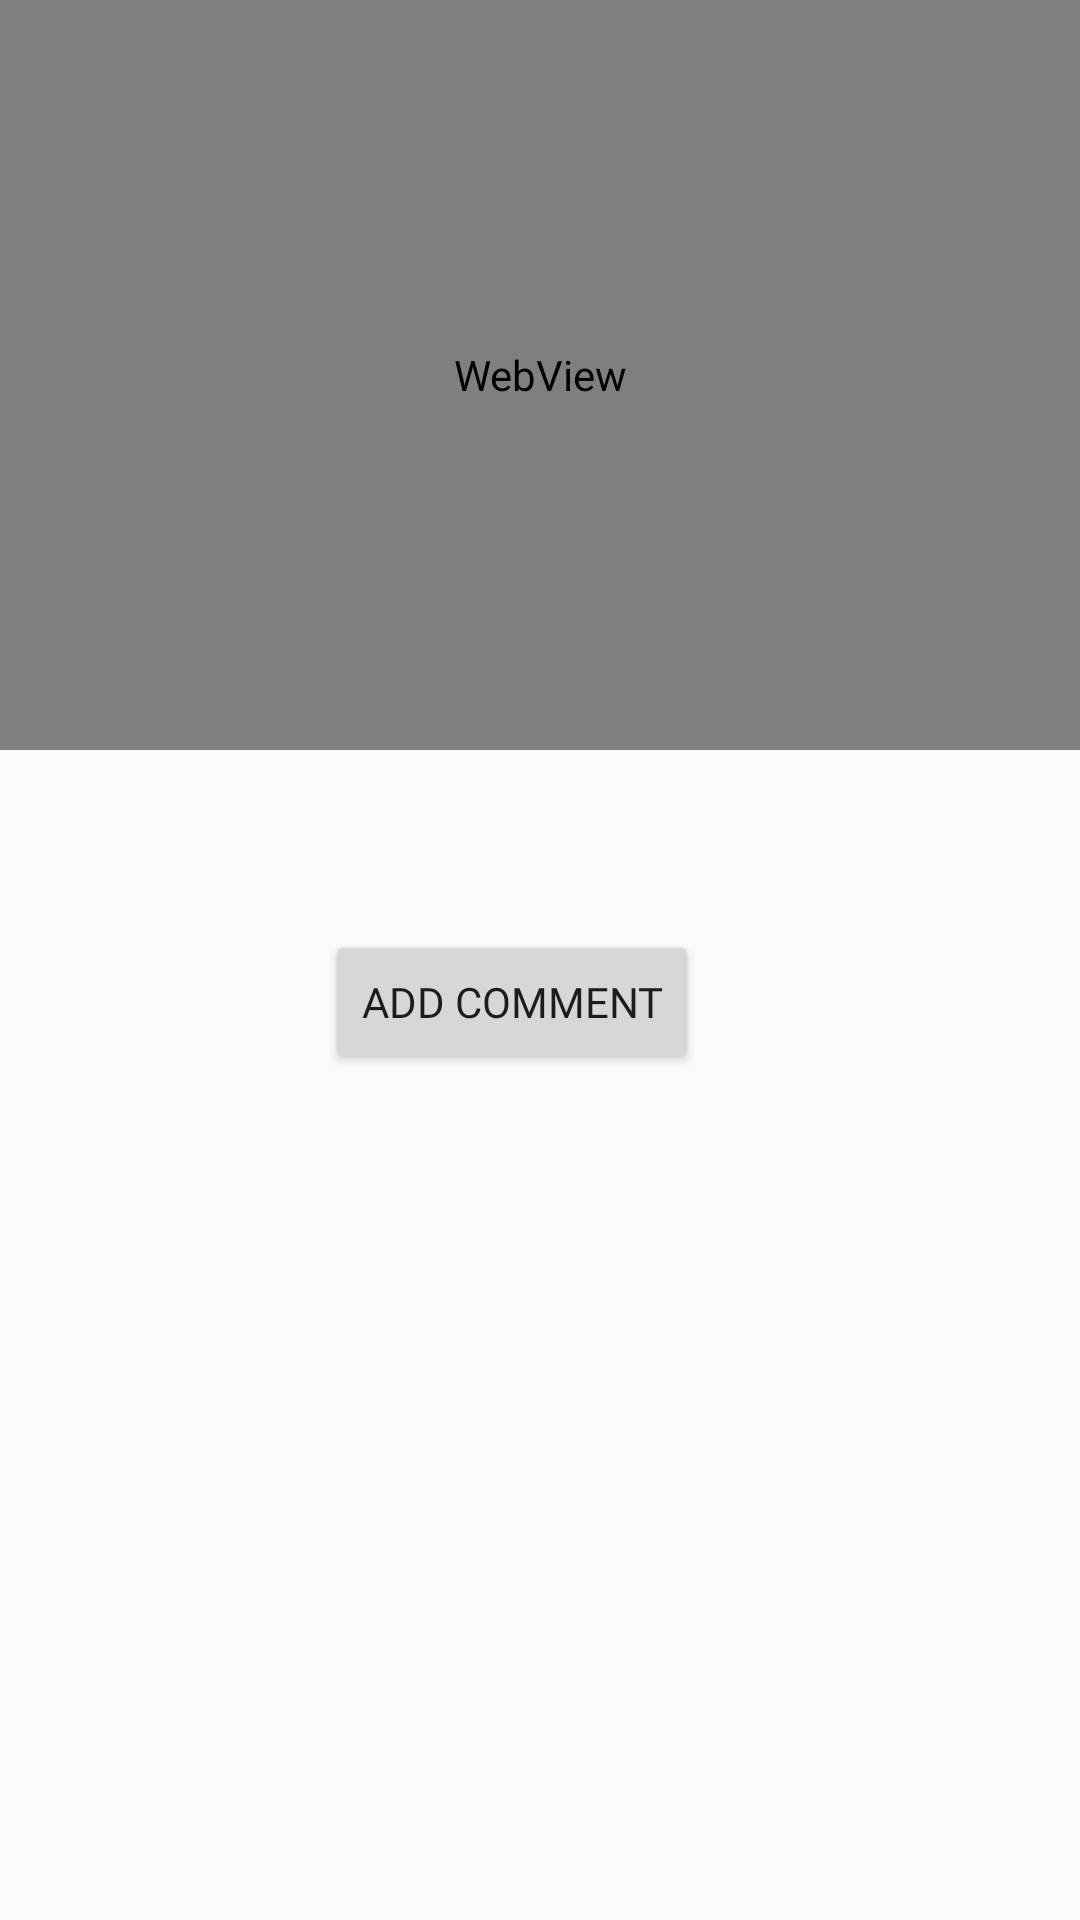

Android layout source for this screen:
<!-- AndroidManifest.xml: application theme Theme.AppCompat.Light.NoActionBar -->
<!-- res/layout/fragment_fire_video.xml -->
<?xml version="1.0" encoding="utf-8"?>
<androidx.constraintlayout.widget.ConstraintLayout xmlns:android="http://schemas.android.com/apk/res/android"
    xmlns:app="http://schemas.android.com/apk/res-auto"
    xmlns:tools="http://schemas.android.com/tools"
    android:layout_width="match_parent"
    android:layout_height="match_parent"
    tools:context=".firebasescreen.fragments.FireVideoFragment">

    

    <WebView
        android:id="@+id/wbView"
        android:layout_width="match_parent"
        android:layout_height="250dp"
        app:layout_constraintEnd_toEndOf="parent"
        app:layout_constraintStart_toStartOf="parent"
        app:layout_constraintTop_toTopOf="parent" />

    <Button
        android:id="@+id/button"
        android:layout_width="wrap_content"
        android:layout_height="wrap_content"
        android:layout_marginTop="60dp"
        android:fontFamily="@font/alatsi"
        android:text="ADD comment"
        android:visibility="visible"
        app:layout_constraintEnd_toEndOf="parent"
        app:layout_constraintHorizontal_bias="0.461"
        app:layout_constraintStart_toStartOf="parent"
        app:layout_constraintTop_toBottomOf="@+id/wbView" />

    <FrameLayout
        android:id="@+id/cmView"
        android:layout_width="match_parent"
        android:layout_height="match_parent"
        android:visibility="gone" />

</androidx.constraintlayout.widget.ConstraintLayout>
<!-- resources referenced by this layout -->
<resources>

</resources>
